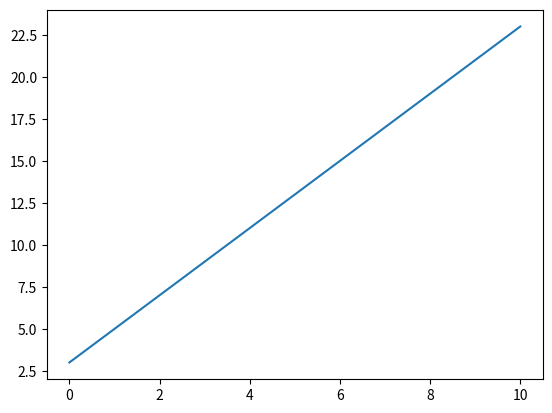
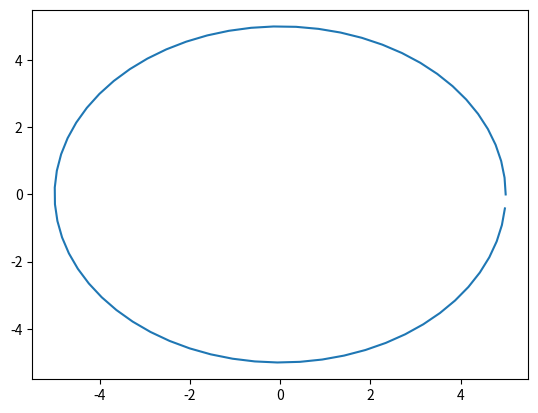

These charts were generated, in order, by the following Python code:
import numpy as np
import matplotlib.pyplot as plt

#persamaan garis
#y = 2x + 3

x = np.arange(0, 11, 1)
y = 2 * x + 3

print(x)
print(y)

plt.figure(1)
plt.plot(x,y)
plt.show()

#lingkaran
jari2 = 5

sudut = np.arange(0,2*np.pi,0.1)
x2 = jari2*np.cos(sudut)
y2 = jari2*np.sin(sudut)

plt.figure(2)
plt.plot(x2, y2)
plt.show()